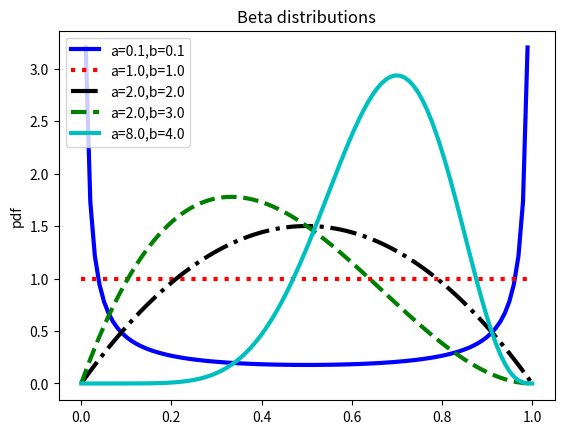

Python code for this plot: (Note: this script raises an exception after producing the figure.)
import numpy as np
import matplotlib.pyplot as plt
import os
figdir = '../figures'
def save_fig(fname): plt.savefig(os.path.join(figdir, fname))

from scipy.stats import beta


x = np.linspace(0, 1, 100)
aa = [0.1, 1., 2, 2., 8.]
bb = [0.1, 1., 2, 3., 4.]
props = ['b-', 'r:', 'k-.', 'g--', 'c-']
for a, b, p in zip(aa, bb, props):
    y = beta.pdf(x, a, b)
    plt.plot(x, y, p, lw=3, label='a=%.1f,b=%.1f' % (a, b))
plt.legend(loc='upper left')
plt.ylabel('pdf')
plt.title('Beta distributions')
save_fig('betadist.pdf')
plt.show()
